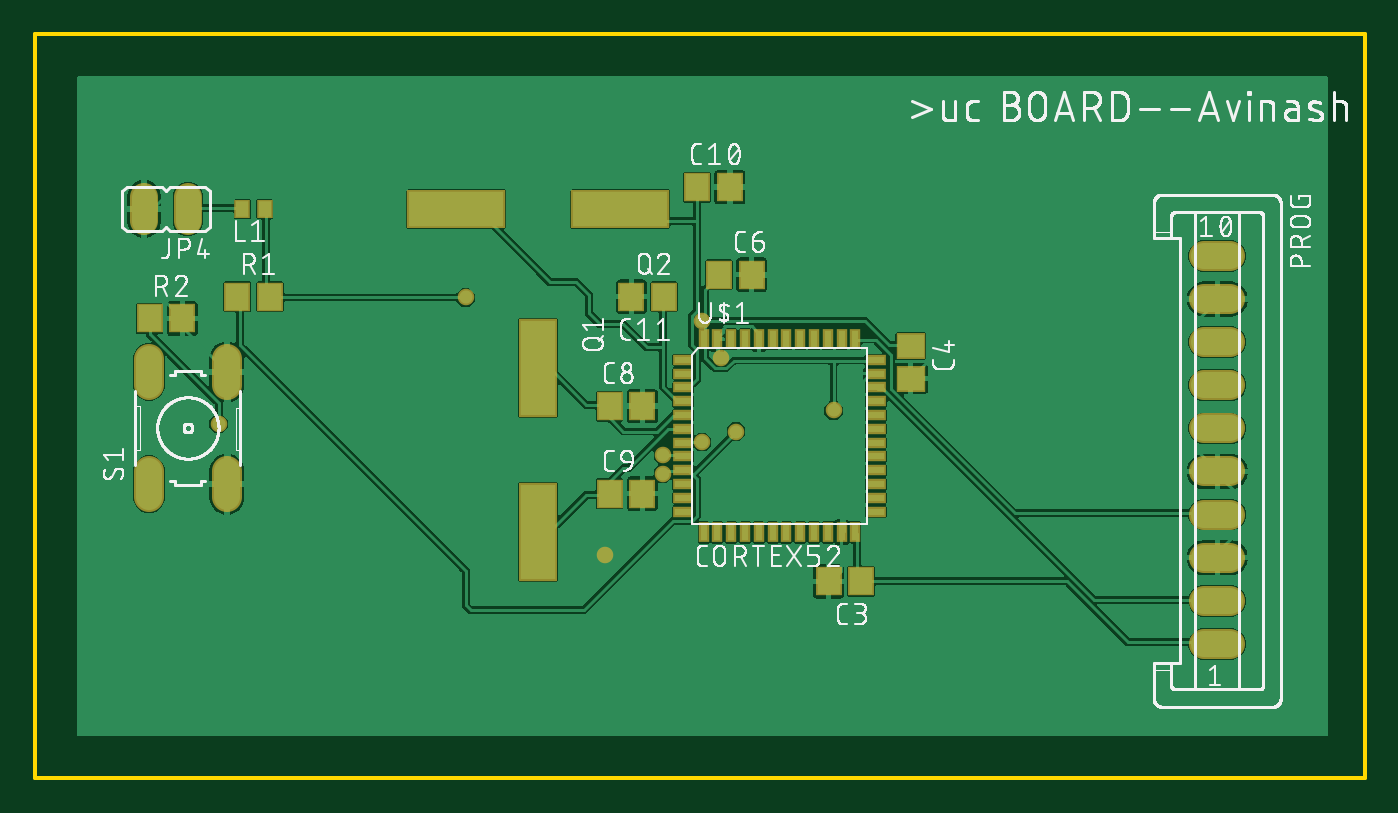
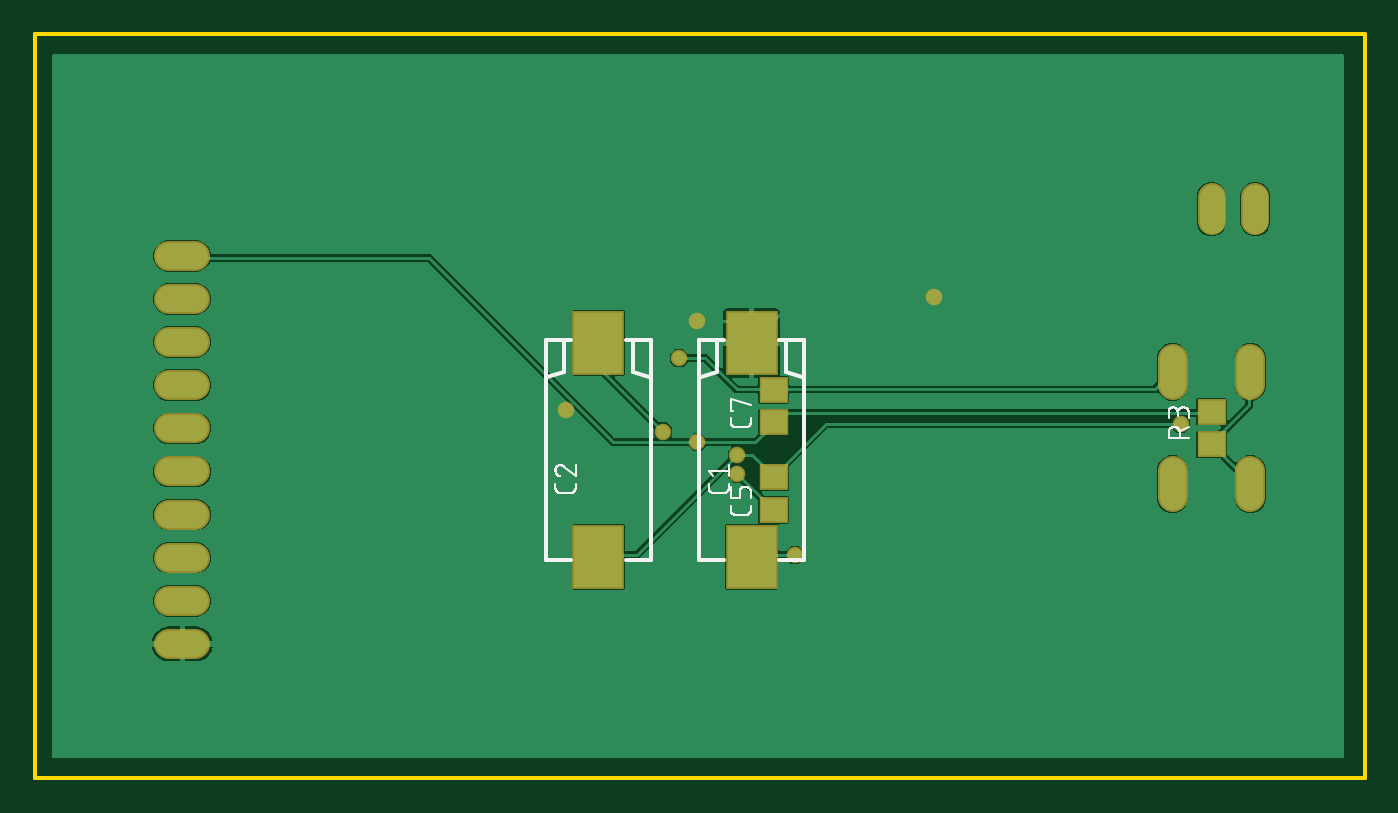
Circuit board: 9 layer files. Board 77.1 x 43.2 mm.
- bottom_copper: copper_bottom.gbr (34479 bytes)
- top_copper: copper_top.gbr (114038 bytes)
- outline: profile.gbr (249 bytes)
- bottom_silk: silkscreen_bottom.gbr (16602 bytes)
- top_silk: silkscreen_top.gbr (125230 bytes)
- bottom_mask: soldermask_bottom.gbr (1283 bytes)
- top_mask: soldermask_top.gbr (2638 bytes)
- paste: solderpaste_bottom.gbr (404 bytes)
- paste: solderpaste_top.gbr (1764 bytes)

=== bottom_copper: copper_bottom.gbr (34479 bytes, source omitted) ===
=== top_copper: copper_top.gbr (114038 bytes, source omitted) ===
=== outline: profile.gbr ===
G04 EAGLE Gerber RS-274X export*
G75*
%MOMM*%
%FSLAX34Y34*%
%LPD*%
%IN*%
%IPPOS*%
%AMOC8*
5,1,8,0,0,1.08239X$1,22.5*%
G01*
%ADD10C,0.254000*%


D10*
X114300Y228600D02*
X885700Y228600D01*
X885700Y660300D01*
X114300Y660300D01*
X114300Y228600D01*
M02*

=== bottom_silk: silkscreen_bottom.gbr (16602 bytes, source omitted) ===
=== top_silk: silkscreen_top.gbr (125230 bytes, source omitted) ===
=== bottom_mask: soldermask_bottom.gbr ===
G04 EAGLE Gerber RS-274X export*
G75*
%MOMM*%
%FSLAX34Y34*%
%LPD*%
%INSoldermask Bottom*%
%IPPOS*%
%AMOC8*
5,1,8,0,0,1.08239X$1,22.5*%
G01*
%ADD10R,3.003200X3.703200*%
%ADD11R,1.703200X1.503200*%
%ADD12C,1.625600*%
%ADD13C,1.727200*%
%ADD14C,0.959600*%


D10*
X469900Y481100D03*
X469900Y357100D03*
X558800Y481100D03*
X558800Y357100D03*
D11*
X457200Y384200D03*
X457200Y403200D03*
X457200Y435000D03*
X457200Y454000D03*
D12*
X203200Y551688D02*
X203200Y565912D01*
X177800Y565912D02*
X177800Y551688D01*
D13*
X792480Y481600D02*
X807720Y481600D01*
X807720Y456600D02*
X792480Y456600D01*
X792480Y356600D02*
X807720Y356600D01*
X807720Y431600D02*
X792480Y431600D01*
X792480Y406600D02*
X807720Y406600D01*
X807720Y381600D02*
X792480Y381600D01*
X792480Y331600D02*
X807720Y331600D01*
X807720Y306600D02*
X792480Y306600D01*
X792480Y506600D02*
X807720Y506600D01*
X807720Y531600D02*
X792480Y531600D01*
D11*
X203200Y422300D03*
X203200Y441300D03*
D13*
X180594Y406908D02*
X180594Y391668D01*
X225806Y391668D02*
X225806Y406908D01*
X180594Y456692D02*
X180594Y471932D01*
X225806Y471932D02*
X225806Y456692D01*
D14*
X364236Y507492D03*
X501396Y493776D03*
X577596Y441960D03*
X512064Y472440D03*
X445008Y358140D03*
X478536Y405384D03*
X521208Y429768D03*
X478536Y416052D03*
X220980Y434340D03*
X501396Y423672D03*
M02*

=== top_mask: soldermask_top.gbr ===
G04 EAGLE Gerber RS-274X export*
G75*
%MOMM*%
%FSLAX34Y34*%
%LPD*%
%INSoldermask Top*%
%IPPOS*%
%AMOC8*
5,1,8,0,0,1.08239X$1,22.5*%
G01*
%ADD10R,1.503200X1.703200*%
%ADD11R,1.703200X1.503200*%
%ADD12C,1.625600*%
%ADD13R,0.903200X1.103200*%
%ADD14C,1.727200*%
%ADD15R,2.203200X5.703200*%
%ADD16R,5.703200X2.203200*%
%ADD17R,1.203200X0.603200*%
%ADD18R,0.603200X1.203200*%
%ADD19C,0.959600*%


D10*
X498500Y571500D03*
X517500Y571500D03*
X479400Y508000D03*
X460400Y508000D03*
X593700Y342900D03*
X574700Y342900D03*
D11*
X622300Y479400D03*
X622300Y460400D03*
D10*
X511200Y520700D03*
X530200Y520700D03*
X447700Y444500D03*
X466700Y444500D03*
X447700Y393700D03*
X466700Y393700D03*
D12*
X203200Y551688D02*
X203200Y565912D01*
X177800Y565912D02*
X177800Y551688D01*
D13*
X247800Y558800D03*
X234800Y558800D03*
D14*
X792480Y481600D02*
X807720Y481600D01*
X807720Y456600D02*
X792480Y456600D01*
X792480Y356600D02*
X807720Y356600D01*
X807720Y431600D02*
X792480Y431600D01*
X792480Y406600D02*
X807720Y406600D01*
X807720Y381600D02*
X792480Y381600D01*
X792480Y331600D02*
X807720Y331600D01*
X807720Y306600D02*
X792480Y306600D01*
X792480Y506600D02*
X807720Y506600D01*
X807720Y531600D02*
X792480Y531600D01*
D15*
X406400Y466600D03*
X406400Y371600D03*
D16*
X453900Y558800D03*
X358900Y558800D03*
D10*
X231800Y508000D03*
X250800Y508000D03*
X181000Y495300D03*
X200000Y495300D03*
D14*
X180594Y406908D02*
X180594Y391668D01*
X225806Y391668D02*
X225806Y406908D01*
X180594Y456692D02*
X180594Y471932D01*
X225806Y471932D02*
X225806Y456692D01*
D17*
X490300Y471300D03*
X490300Y463300D03*
X490300Y455300D03*
X490300Y447300D03*
X490300Y439300D03*
X490300Y431300D03*
X490300Y423300D03*
X490300Y415300D03*
X490300Y407300D03*
X490300Y399300D03*
X490300Y391300D03*
X490300Y383300D03*
D18*
X502300Y371300D03*
X510300Y371300D03*
X518300Y371300D03*
X526300Y371300D03*
X534300Y371300D03*
X542300Y371300D03*
X550300Y371300D03*
X558300Y371300D03*
X566300Y371300D03*
X574300Y371300D03*
X582300Y371300D03*
X590300Y371300D03*
D17*
X602300Y383300D03*
X602300Y391300D03*
X602300Y399300D03*
X602300Y407300D03*
X602300Y415300D03*
X602300Y423300D03*
X602300Y431300D03*
X602300Y439300D03*
X602300Y447300D03*
X602300Y455300D03*
X602300Y463300D03*
X602300Y471300D03*
D18*
X590300Y483300D03*
X582300Y483300D03*
X574300Y483300D03*
X566300Y483300D03*
X558300Y483300D03*
X550300Y483300D03*
X542300Y483300D03*
X534300Y483300D03*
X526300Y483300D03*
X518300Y483300D03*
X510300Y483300D03*
X502300Y483300D03*
D19*
X364236Y507492D03*
X501396Y493776D03*
X577596Y441960D03*
X512064Y472440D03*
X445008Y358140D03*
X478536Y405384D03*
X521208Y429768D03*
X478536Y416052D03*
X220980Y434340D03*
X501396Y423672D03*
M02*

=== paste: solderpaste_bottom.gbr ===
G04 EAGLE Gerber RS-274X export*
G75*
%MOMM*%
%FSLAX34Y34*%
%LPD*%
%INSolderpaste Bottom*%
%IPPOS*%
%AMOC8*
5,1,8,0,0,1.08239X$1,22.5*%
G01*
%ADD10R,2.800000X3.500000*%
%ADD11R,1.500000X1.300000*%


D10*
X469900Y481100D03*
X469900Y357100D03*
X558800Y481100D03*
X558800Y357100D03*
D11*
X457200Y384200D03*
X457200Y403200D03*
X457200Y435000D03*
X457200Y454000D03*
X203200Y422300D03*
X203200Y441300D03*
M02*

=== paste: solderpaste_top.gbr ===
G04 EAGLE Gerber RS-274X export*
G75*
%MOMM*%
%FSLAX34Y34*%
%LPD*%
%INSolderpaste Top*%
%IPPOS*%
%AMOC8*
5,1,8,0,0,1.08239X$1,22.5*%
G01*
%ADD10R,1.300000X1.500000*%
%ADD11R,1.500000X1.300000*%
%ADD12R,0.700000X0.900000*%
%ADD13R,2.000000X5.500000*%
%ADD14R,5.500000X2.000000*%
%ADD15R,1.000000X0.400000*%
%ADD16R,0.400000X1.000000*%


D10*
X498500Y571500D03*
X517500Y571500D03*
X479400Y508000D03*
X460400Y508000D03*
X593700Y342900D03*
X574700Y342900D03*
D11*
X622300Y479400D03*
X622300Y460400D03*
D10*
X511200Y520700D03*
X530200Y520700D03*
X447700Y444500D03*
X466700Y444500D03*
X447700Y393700D03*
X466700Y393700D03*
D12*
X247800Y558800D03*
X234800Y558800D03*
D13*
X406400Y466600D03*
X406400Y371600D03*
D14*
X453900Y558800D03*
X358900Y558800D03*
D10*
X231800Y508000D03*
X250800Y508000D03*
X181000Y495300D03*
X200000Y495300D03*
D15*
X490300Y471300D03*
X490300Y463300D03*
X490300Y455300D03*
X490300Y447300D03*
X490300Y439300D03*
X490300Y431300D03*
X490300Y423300D03*
X490300Y415300D03*
X490300Y407300D03*
X490300Y399300D03*
X490300Y391300D03*
X490300Y383300D03*
D16*
X502300Y371300D03*
X510300Y371300D03*
X518300Y371300D03*
X526300Y371300D03*
X534300Y371300D03*
X542300Y371300D03*
X550300Y371300D03*
X558300Y371300D03*
X566300Y371300D03*
X574300Y371300D03*
X582300Y371300D03*
X590300Y371300D03*
D15*
X602300Y383300D03*
X602300Y391300D03*
X602300Y399300D03*
X602300Y407300D03*
X602300Y415300D03*
X602300Y423300D03*
X602300Y431300D03*
X602300Y439300D03*
X602300Y447300D03*
X602300Y455300D03*
X602300Y463300D03*
X602300Y471300D03*
D16*
X590300Y483300D03*
X582300Y483300D03*
X574300Y483300D03*
X566300Y483300D03*
X558300Y483300D03*
X550300Y483300D03*
X542300Y483300D03*
X534300Y483300D03*
X526300Y483300D03*
X518300Y483300D03*
X510300Y483300D03*
X502300Y483300D03*
M02*

